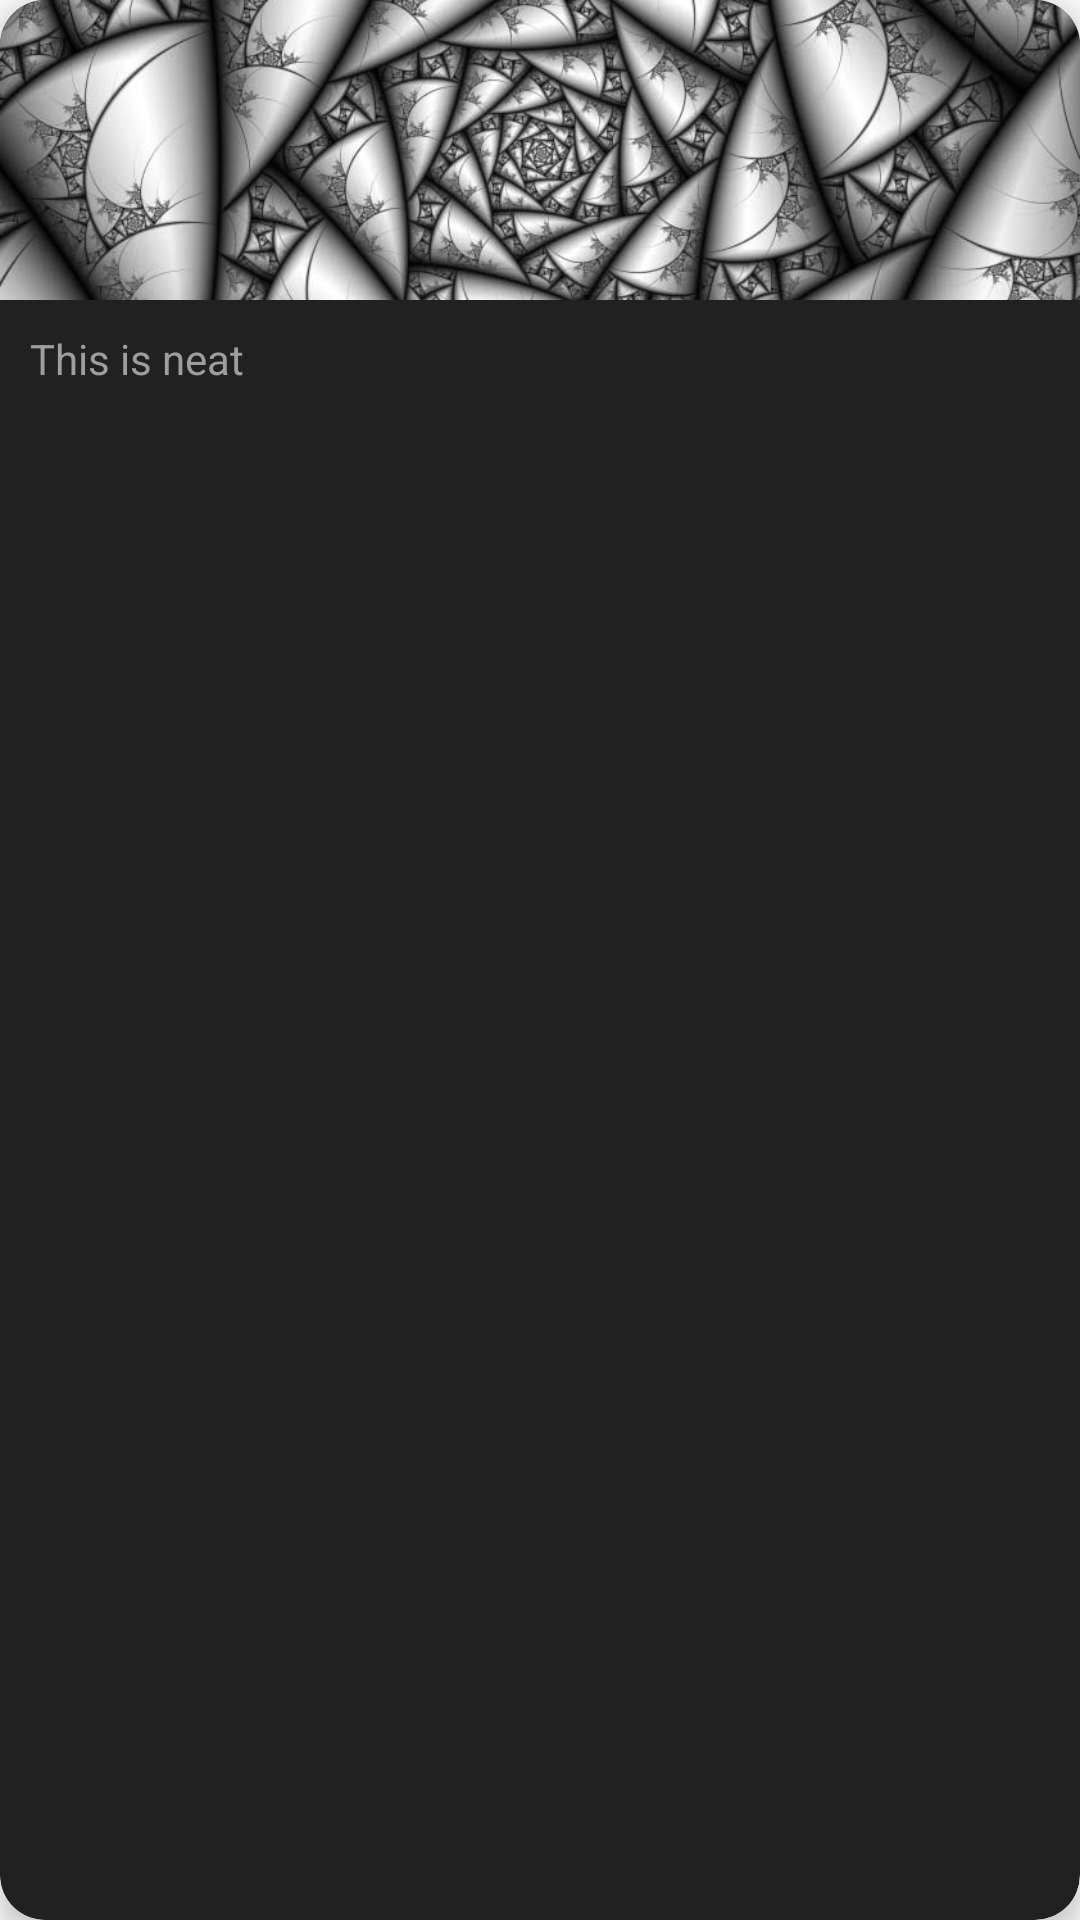

Reconstruct the res/layout file that produces this screen, plus the resources it refers to.
<!-- AndroidManifest.xml: application theme AppTheme -->
<!-- res/layout/script_card.xml -->
<?xml version="1.0" encoding="utf-8"?>
<android.support.v7.widget.CardView
    xmlns:android="http://schemas.android.com/apk/res/android"
    xmlns:card_view="http://schemas.android.com/apk/res-auto"
    android:id="@+id/scriptCard"
    android:layout_width="match_parent"
    android:layout_height="150dp"
    card_view:cardBackgroundColor="@color/dark"
    card_view:cardCornerRadius="15dp"
    card_view:cardElevation="5dp"
    android:layout_margin="5dp"
    android:theme="@style/ScriptCard">

    <RelativeLayout
        android:layout_width="match_parent"
        android:layout_height="match_parent">

        <ImageView
            android:layout_width="fill_parent"
            android:layout_height="100dp"
            android:id="@+id/imageView"
            android:src="@drawable/fractal"
            android:layout_alignParentTop="true"
            android:scaleType="centerCrop" />

        <TextView
            android:id="@+id/scriptTitle"
            android:layout_width="match_parent"
            android:layout_height="wrap_content"
            android:text="This is neat"
            android:textColor="@color/primary"
            android:layout_below="@+id/imageView"
            android:paddingTop="10dp"
            android:paddingLeft="10dp" />

    </RelativeLayout>

</android.support.v7.widget.CardView>
<!-- resources referenced by this layout -->
<resources>
  <color name="dark">#212121</color>
  <color name="primary">#9e9e9e</color>
  <!-- drawable fractal: jpg bitmap (drawable-nodpi, 166627 bytes) -->
  <style name="ScriptCard" parent="CardView">
          <item name="cardCornerRadius">24dp</item>
          <item name="cardElevation">10dp</item>
          <item name="cardBackgroundColor">@color/accent</item>
      </style>
  <style name="AppTheme" parent="@style/Theme.AppCompat.Light.NoActionBar">
          <item name="colorPrimary">@color/primary</item>
          <item name="colorPrimaryDark">@color/dark</item>
          <item name="colorAccent">@color/accent</item>
          <item name="android:windowTranslucentStatus">true</item>
  
          <item name="toolbarStyle">@style/Toolbar</item>
      </style>
  <color name="accent">#8bc34a</color>
  <style name="Toolbar" parent="Widget.AppCompat.Toolbar">
          <item name="android:background">?attr/colorPrimary</item>
          <item name="popupTheme">@style/Theme.AppCompat.Light</item>
      </style>
</resources>
